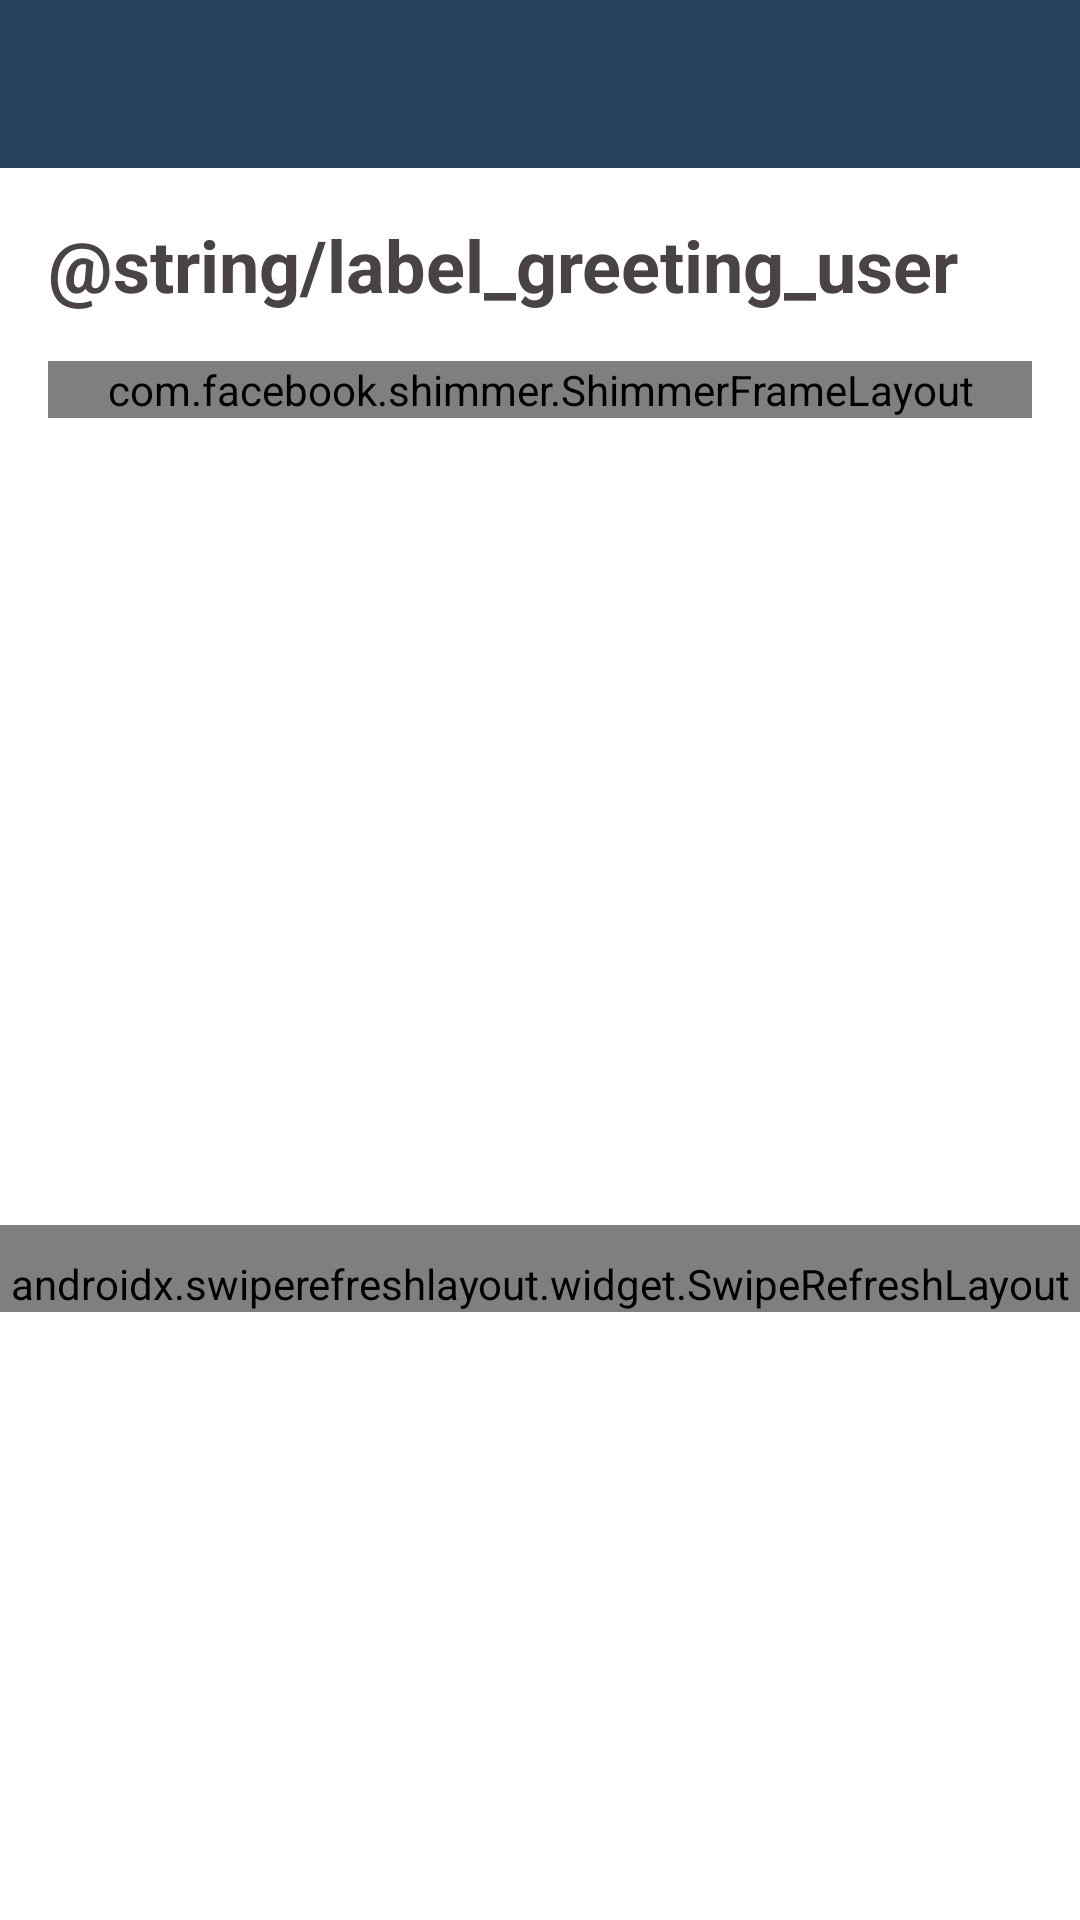

Here is an Android app screen rendered from its layout file. Give the layout XML and the strings, colors and styles it references.
<!-- AndroidManifest.xml: application theme Theme.StoryApp -->
<!-- res/layout/home_fragment.xml -->
<?xml version="1.0" encoding="utf-8"?>
<androidx.constraintlayout.widget.ConstraintLayout xmlns:android="http://schemas.android.com/apk/res/android"
    xmlns:app="http://schemas.android.com/apk/res-auto"
    xmlns:tools="http://schemas.android.com/tools"
    android:layout_width="match_parent"
    android:layout_height="match_parent"
    tools:context="com.manyan.mystoryapp.view.dashboard.home.HomeFragment">

    <androidx.appcompat.widget.Toolbar
        android:id="@+id/toolbar"
        android:layout_width="match_parent"
        android:layout_height="?attr/actionBarSize"
        style="Theme.MaterialComponents.Light.DarkActionBar"
        android:background="@color/navi"
        app:layout_collapseMode="none"
        app:layout_constraintEnd_toEndOf="parent"
        app:layout_constraintStart_toStartOf="parent"
        app:layout_constraintTop_toTopOf="parent"/>

    <TextView
        android:id="@+id/tvGreetingName"
        android:layout_width="wrap_content"
        android:layout_height="wrap_content"
        android:layout_margin="@dimen/dimen_16dp"
        android:text="@string/label_greeting_user"
        android:textColor="@color/black"
        android:textSize="24sp"
        android:textStyle="bold"
        app:layout_constraintStart_toStartOf="@id/toolbar"
        app:layout_constraintTop_toBottomOf="@id/toolbar"/>

    <ImageButton
        android:id="@+id/btnProfile"
        android:layout_width="wrap_content"
        android:layout_height="wrap_content"
        android:layout_marginEnd="@dimen/dimen_16dp"
        android:backgroundTint="@android:color/transparent"
        android:src="@drawable/ic_account"
        app:layout_constraintBottom_toBottomOf="@+id/tvGreetingName"
        app:layout_constraintEnd_toEndOf="parent"
        app:layout_constraintTop_toTopOf="@+id/tvGreetingName" />

    <com.facebook.shimmer.ShimmerFrameLayout
        android:id="@+id/shimmerLoading"
        android:layout_width="match_parent"
        android:layout_height="wrap_content"
        android:layout_marginHorizontal="@dimen/dimen_16dp"
        android:layout_marginTop="@dimen/dimen_16dp"
        android:orientation="vertical"
        app:layout_constraintTop_toBottomOf="@id/tvGreetingName"/>

    <androidx.swiperefreshlayout.widget.SwipeRefreshLayout
        android:id="@+id/refresh_layout"
        android:layout_width="match_parent"
        android:layout_height="wrap_content"
        android:layout_marginTop="66dp"
        android:paddingTop="10dp"
        app:layout_behavior="com.google.android.material.appbar.AppBarLayout$ScrollingViewBehavior"
        app:layout_constraintBottom_toBottomOf="parent"
        app:layout_constraintEnd_toEndOf="parent"
        app:layout_constraintStart_toStartOf="parent"
        app:layout_constraintTop_toBottomOf="@+id/shimmerLoading">

        <LinearLayout
            android:layout_width="match_parent"
            android:layout_height="wrap_content"
            android:orientation="vertical">

            <androidx.recyclerview.widget.RecyclerView
                android:id="@+id/rv_story"
                android:layout_width="match_parent"
                android:layout_height="755dp"
                tools:listitem="@layout/item_row_story" />

            <Space
                android:layout_width="wrap_content"
                android:layout_height="?attr/actionBarSize"
                android:layout_marginBottom="16dp" />

        </LinearLayout>

    </androidx.swiperefreshlayout.widget.SwipeRefreshLayout>

</androidx.constraintlayout.widget.ConstraintLayout>
<!-- res/layout/item_row_story.xml (included above) -->
<?xml version="1.0" encoding="utf-8"?>
<androidx.constraintlayout.widget.ConstraintLayout xmlns:android="http://schemas.android.com/apk/res/android"
    xmlns:app="http://schemas.android.com/apk/res-auto"
    xmlns:tools="http://schemas.android.com/tools"
    android:layout_width="match_parent"
    android:layout_height="wrap_content">

    <com.google.android.material.card.MaterialCardView

        android:id="@+id/card_view_adapter"
        android:layout_width="match_parent"
        android:layout_height="wrap_content"
        android:layout_marginHorizontal="16dp"
        android:layout_marginStart="16dp"
        android:layout_marginTop="6dp"
        android:layout_marginEnd="16dp"
        android:layout_marginBottom="10dp"
        app:cardCornerRadius="10dp"
        app:layout_constraintBottom_toBottomOf="parent"
        app:layout_constraintEnd_toEndOf="parent"
        app:layout_constraintStart_toStartOf="parent"
        app:layout_constraintTop_toTopOf="parent">

        <androidx.constraintlayout.widget.ConstraintLayout
            android:layout_width="match_parent"
            android:layout_height="wrap_content"
            android:orientation="vertical">

            <ImageView
                android:id="@+id/story_image"
                android:layout_width="match_parent"
                android:layout_height="225dp"
                android:contentDescription="@string/title_new_story"
                android:scaleType="centerCrop"
                app:layout_constraintEnd_toEndOf="parent"
                app:layout_constraintStart_toStartOf="parent"
                app:layout_constraintTop_toTopOf="parent"
                tools:ignore="ImageContrastCheck"
                tools:srcCompat="@tools:sample/avatars" />

            <TextView
                android:id="@+id/story_name"
                android:layout_width="wrap_content"
                android:layout_height="wrap_content"
                android:layout_margin="16dp"
                android:layout_marginBottom="16dp"
                android:text="@string/name"
                android:textColor="@color/black"
                android:textSize="16sp"
                android:textStyle="bold"
                app:layout_constraintBottom_toBottomOf="parent"
                app:layout_constraintStart_toStartOf="@+id/story_image"
                app:layout_constraintTop_toBottomOf="@+id/story_image"
                app:layout_constraintVertical_bias="0.0" />

            <TextView
                android:id="@+id/tv_detail"
                android:layout_width="wrap_content"
                android:layout_height="wrap_content"
                android:layout_margin="16dp"
                android:text="@string/detail"
                android:textColor="@color/black"
                android:textSize="15sp"
                app:drawableStartCompat="@drawable/ic_baseline_keyboard_arrow_down_24"
                app:layout_constraintEnd_toEndOf="@+id/story_image"
                app:layout_constraintTop_toBottomOf="@+id/story_image" />

            <TextView
                android:id="@+id/story_description"
                android:layout_width="0dp"
                android:layout_height="wrap_content"
                android:layout_marginStart="16dp"
                android:layout_marginTop="8dp"
                android:layout_marginEnd="16dp"
                android:layout_marginBottom="16dp"
                android:text="@string/description"
                android:visibility="gone"
                app:layout_constraintBottom_toBottomOf="parent"
                app:layout_constraintEnd_toEndOf="parent"
                app:layout_constraintStart_toStartOf="@+id/story_image"
                app:layout_constraintTop_toBottomOf="@+id/story_name" />

        </androidx.constraintlayout.widget.ConstraintLayout>

    </com.google.android.material.card.MaterialCardView>

</androidx.constraintlayout.widget.ConstraintLayout>
<!-- resources referenced by this layout -->
<resources>
  <color name="black">#494343</color>
  <color name="navi">#27405C</color>
  <dimen name="dimen_16dp">16dp</dimen>
  <string name="name">Name</string>
  <style name="Theme.StoryApp" parent="Theme.MaterialComponents.DayNight.DarkActionBar">
          
          <item name="colorPrimary">@color/black_500</item>
          <item name="colorPrimaryVariant">@color/purple_700</item>
          <item name="colorOnPrimary">@color/white</item>
          
          <item name="colorSecondary">@color/primary</item>
          <item name="colorSecondaryVariant">@color/teal_700</item>
          <item name="colorOnSecondary">@color/white</item>
          
          <item name="android:statusBarColor" tools:targetApi="l">@color/primary</item>
          
          <item name="windowNoTitle">true</item>
          <item name="windowActionBar">false</item>
      </style>
  <color name="black_500">#149561</color>
  <color name="purple_700">#FF3700B3</color>
  <color name="white">#FFFFFFFF</color>
  <color name="primary">#27405C</color>
  <color name="teal_700">#FF018786</color>
</resources>
